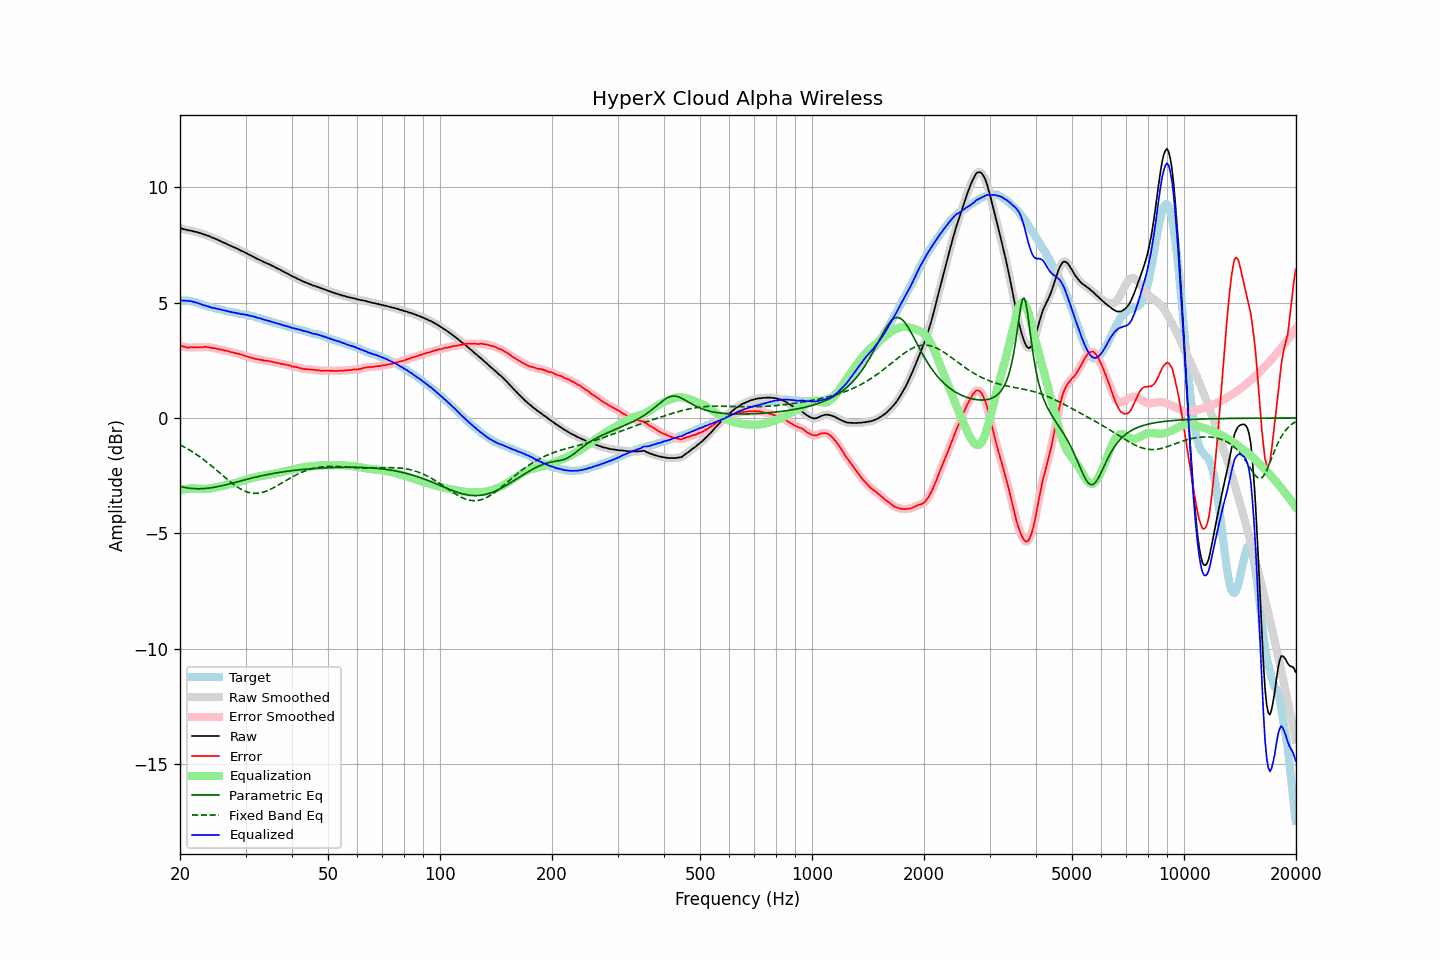

The data file committed next to this chart (first rows):
frequency, raw, error, smoothed, error_smoothed, equalization, parametric_eq, fixed_band_eq, equalized_raw, equalized_smoothed, target
20.00, 8.22, 3.14, 8.23, 3.14, -3.13, -2.96, -1.16, 5.09, 5.09, 5.09
20.20, 8.21, 3.13, 8.21, 3.12, -3.12, -2.98, -1.20, 5.10, 5.09, 5.09
20.40, 8.18, 3.10, 8.19, 3.10, -3.10, -2.99, -1.24, 5.08, 5.09, 5.09
20.61, 8.17, 3.09, 8.17, 3.08, -3.09, -3.01, -1.27, 5.09, 5.08, 5.09
20.81, 8.15, 3.07, 8.15, 3.06, -3.07, -3.02, -1.31, 5.08, 5.08, 5.09
21.02, 8.13, 3.05, 8.14, 3.06, -3.07, -3.03, -1.35, 5.07, 5.07, 5.09
21.23, 8.12, 3.06, 8.12, 3.05, -3.06, -3.04, -1.39, 5.06, 5.06, 5.07
21.44, 8.11, 3.06, 8.11, 3.05, -3.05, -3.05, -1.44, 5.06, 5.05, 5.06
21.66, 8.09, 3.06, 8.09, 3.06, -3.05, -3.06, -1.48, 5.04, 5.04, 5.04
21.87, 8.07, 3.06, 8.08, 3.06, -3.06, -3.06, -1.52, 5.02, 5.02, 5.02
22.09, 8.06, 3.06, 8.06, 3.06, -3.06, -3.07, -1.57, 5.00, 5.00, 5.01
22.31, 8.04, 3.07, 8.04, 3.06, -3.06, -3.07, -1.62, 4.98, 4.98, 4.98
22.54, 8.02, 3.07, 8.02, 3.07, -3.07, -3.07, -1.67, 4.96, 4.96, 4.96
22.76, 8.00, 3.07, 8.00, 3.07, -3.07, -3.07, -1.72, 4.93, 4.93, 4.94
22.99, 7.97, 3.07, 7.98, 3.07, -3.07, -3.06, -1.77, 4.90, 4.90, 4.91
23.22, 7.95, 3.08, 7.95, 3.08, -3.07, -3.06, -1.82, 4.88, 4.88, 4.88
23.45, 7.93, 3.09, 7.93, 3.08, -3.07, -3.05, -1.87, 4.86, 4.86, 4.85
23.69, 7.90, 3.07, 7.91, 3.07, -3.07, -3.05, -1.93, 4.84, 4.84, 4.84
23.92, 7.88, 3.07, 7.88, 3.06, -3.06, -3.04, -1.98, 4.82, 4.82, 4.82
24.16, 7.85, 3.05, 7.85, 3.05, -3.05, -3.03, -2.04, 4.80, 4.80, 4.81
24.40, 7.81, 3.03, 7.82, 3.04, -3.04, -3.02, -2.10, 4.77, 4.78, 4.79
24.65, 7.79, 3.03, 7.79, 3.02, -3.03, -3.01, -2.16, 4.77, 4.76, 4.77
24.89, 7.76, 3.02, 7.76, 3.01, -3.01, -2.99, -2.22, 4.75, 4.75, 4.75
25.14, 7.73, 3.00, 7.73, 3.00, -3.00, -2.98, -2.28, 4.73, 4.74, 4.74
25.39, 7.70, 2.99, 7.70, 2.98, -2.98, -2.97, -2.34, 4.72, 4.72, 4.72
25.65, 7.67, 2.97, 7.67, 2.97, -2.97, -2.95, -2.40, 4.70, 4.70, 4.71
25.91, 7.63, 2.96, 7.64, 2.95, -2.95, -2.94, -2.46, 4.68, 4.68, 4.68
26.16, 7.60, 2.94, 7.60, 2.94, -2.94, -2.92, -2.52, 4.66, 4.67, 4.67
26.43, 7.57, 2.92, 7.57, 2.92, -2.92, -2.90, -2.58, 4.65, 4.65, 4.66
26.69, 7.54, 2.92, 7.54, 2.91, -2.90, -2.89, -2.64, 4.64, 4.64, 4.63
26.96, 7.50, 2.89, 7.51, 2.89, -2.89, -2.87, -2.69, 4.62, 4.62, 4.62
27.23, 7.47, 2.87, 7.47, 2.87, -2.87, -2.85, -2.75, 4.60, 4.60, 4.61
27.50, 7.44, 2.85, 7.44, 2.85, -2.85, -2.83, -2.81, 4.59, 4.59, 4.60
27.77, 7.41, 2.84, 7.41, 2.83, -2.84, -2.82, -2.86, 4.58, 4.58, 4.58
28.05, 7.38, 2.82, 7.38, 2.82, -2.82, -2.80, -2.91, 4.56, 4.56, 4.57
28.33, 7.35, 2.81, 7.35, 2.80, -2.80, -2.78, -2.96, 4.55, 4.55, 4.55
28.62, 7.32, 2.79, 7.32, 2.79, -2.78, -2.76, -3.01, 4.54, 4.54, 4.54
28.90, 7.28, 2.77, 7.28, 2.77, -2.76, -2.74, -3.05, 4.52, 4.52, 4.52
29.19, 7.24, 2.75, 7.25, 2.75, -2.74, -2.72, -3.09, 4.50, 4.51, 4.50
29.48, 7.22, 2.73, 7.22, 2.72, -2.72, -2.71, -3.13, 4.50, 4.49, 4.50
29.78, 7.18, 2.70, 7.19, 2.70, -2.70, -2.69, -3.16, 4.48, 4.48, 4.49
30.08, 7.15, 2.68, 7.15, 2.68, -2.68, -2.67, -3.19, 4.47, 4.47, 4.48
30.38, 7.11, 2.66, 7.11, 2.65, -2.66, -2.65, -3.21, 4.46, 4.46, 4.46
30.68, 7.07, 2.63, 7.08, 2.64, -2.64, -2.63, -3.23, 4.44, 4.44, 4.45
30.99, 7.04, 2.63, 7.04, 2.62, -2.62, -2.62, -3.25, 4.43, 4.42, 4.42
31.30, 7.00, 2.60, 7.01, 2.60, -2.60, -2.60, -3.26, 4.41, 4.41, 4.41
31.61, 6.97, 2.58, 6.97, 2.58, -2.58, -2.58, -3.27, 4.39, 4.39, 4.40
31.93, 6.93, 2.56, 6.93, 2.56, -2.56, -2.56, -3.27, 4.37, 4.37, 4.38
32.24, 6.89, 2.55, 6.90, 2.54, -2.55, -2.55, -3.26, 4.35, 4.35, 4.35
32.57, 6.86, 2.54, 6.86, 2.53, -2.53, -2.53, -3.26, 4.33, 4.33, 4.33
32.89, 6.83, 2.52, 6.83, 2.52, -2.52, -2.52, -3.24, 4.31, 4.31, 4.32
33.22, 6.80, 2.52, 6.80, 2.51, -2.51, -2.50, -3.23, 4.29, 4.29, 4.29
33.55, 6.76, 2.49, 6.77, 2.50, -2.50, -2.49, -3.21, 4.27, 4.27, 4.28
33.89, 6.73, 2.49, 6.73, 2.49, -2.49, -2.47, -3.19, 4.25, 4.25, 4.25
34.23, 6.70, 2.48, 6.70, 2.48, -2.48, -2.46, -3.16, 4.23, 4.23, 4.23
34.57, 6.67, 2.47, 6.67, 2.47, -2.46, -2.44, -3.13, 4.21, 4.21, 4.21
34.92, 6.64, 2.46, 6.64, 2.45, -2.45, -2.43, -3.10, 4.19, 4.19, 4.19
35.27, 6.60, 2.44, 6.61, 2.44, -2.44, -2.42, -3.06, 4.17, 4.17, 4.17
35.62, 6.57, 2.43, 6.57, 2.42, -2.42, -2.40, -3.03, 4.15, 4.15, 4.15
35.97, 6.53, 2.41, 6.53, 2.41, -2.41, -2.39, -2.99, 4.12, 4.12, 4.13
... 635 more rows
